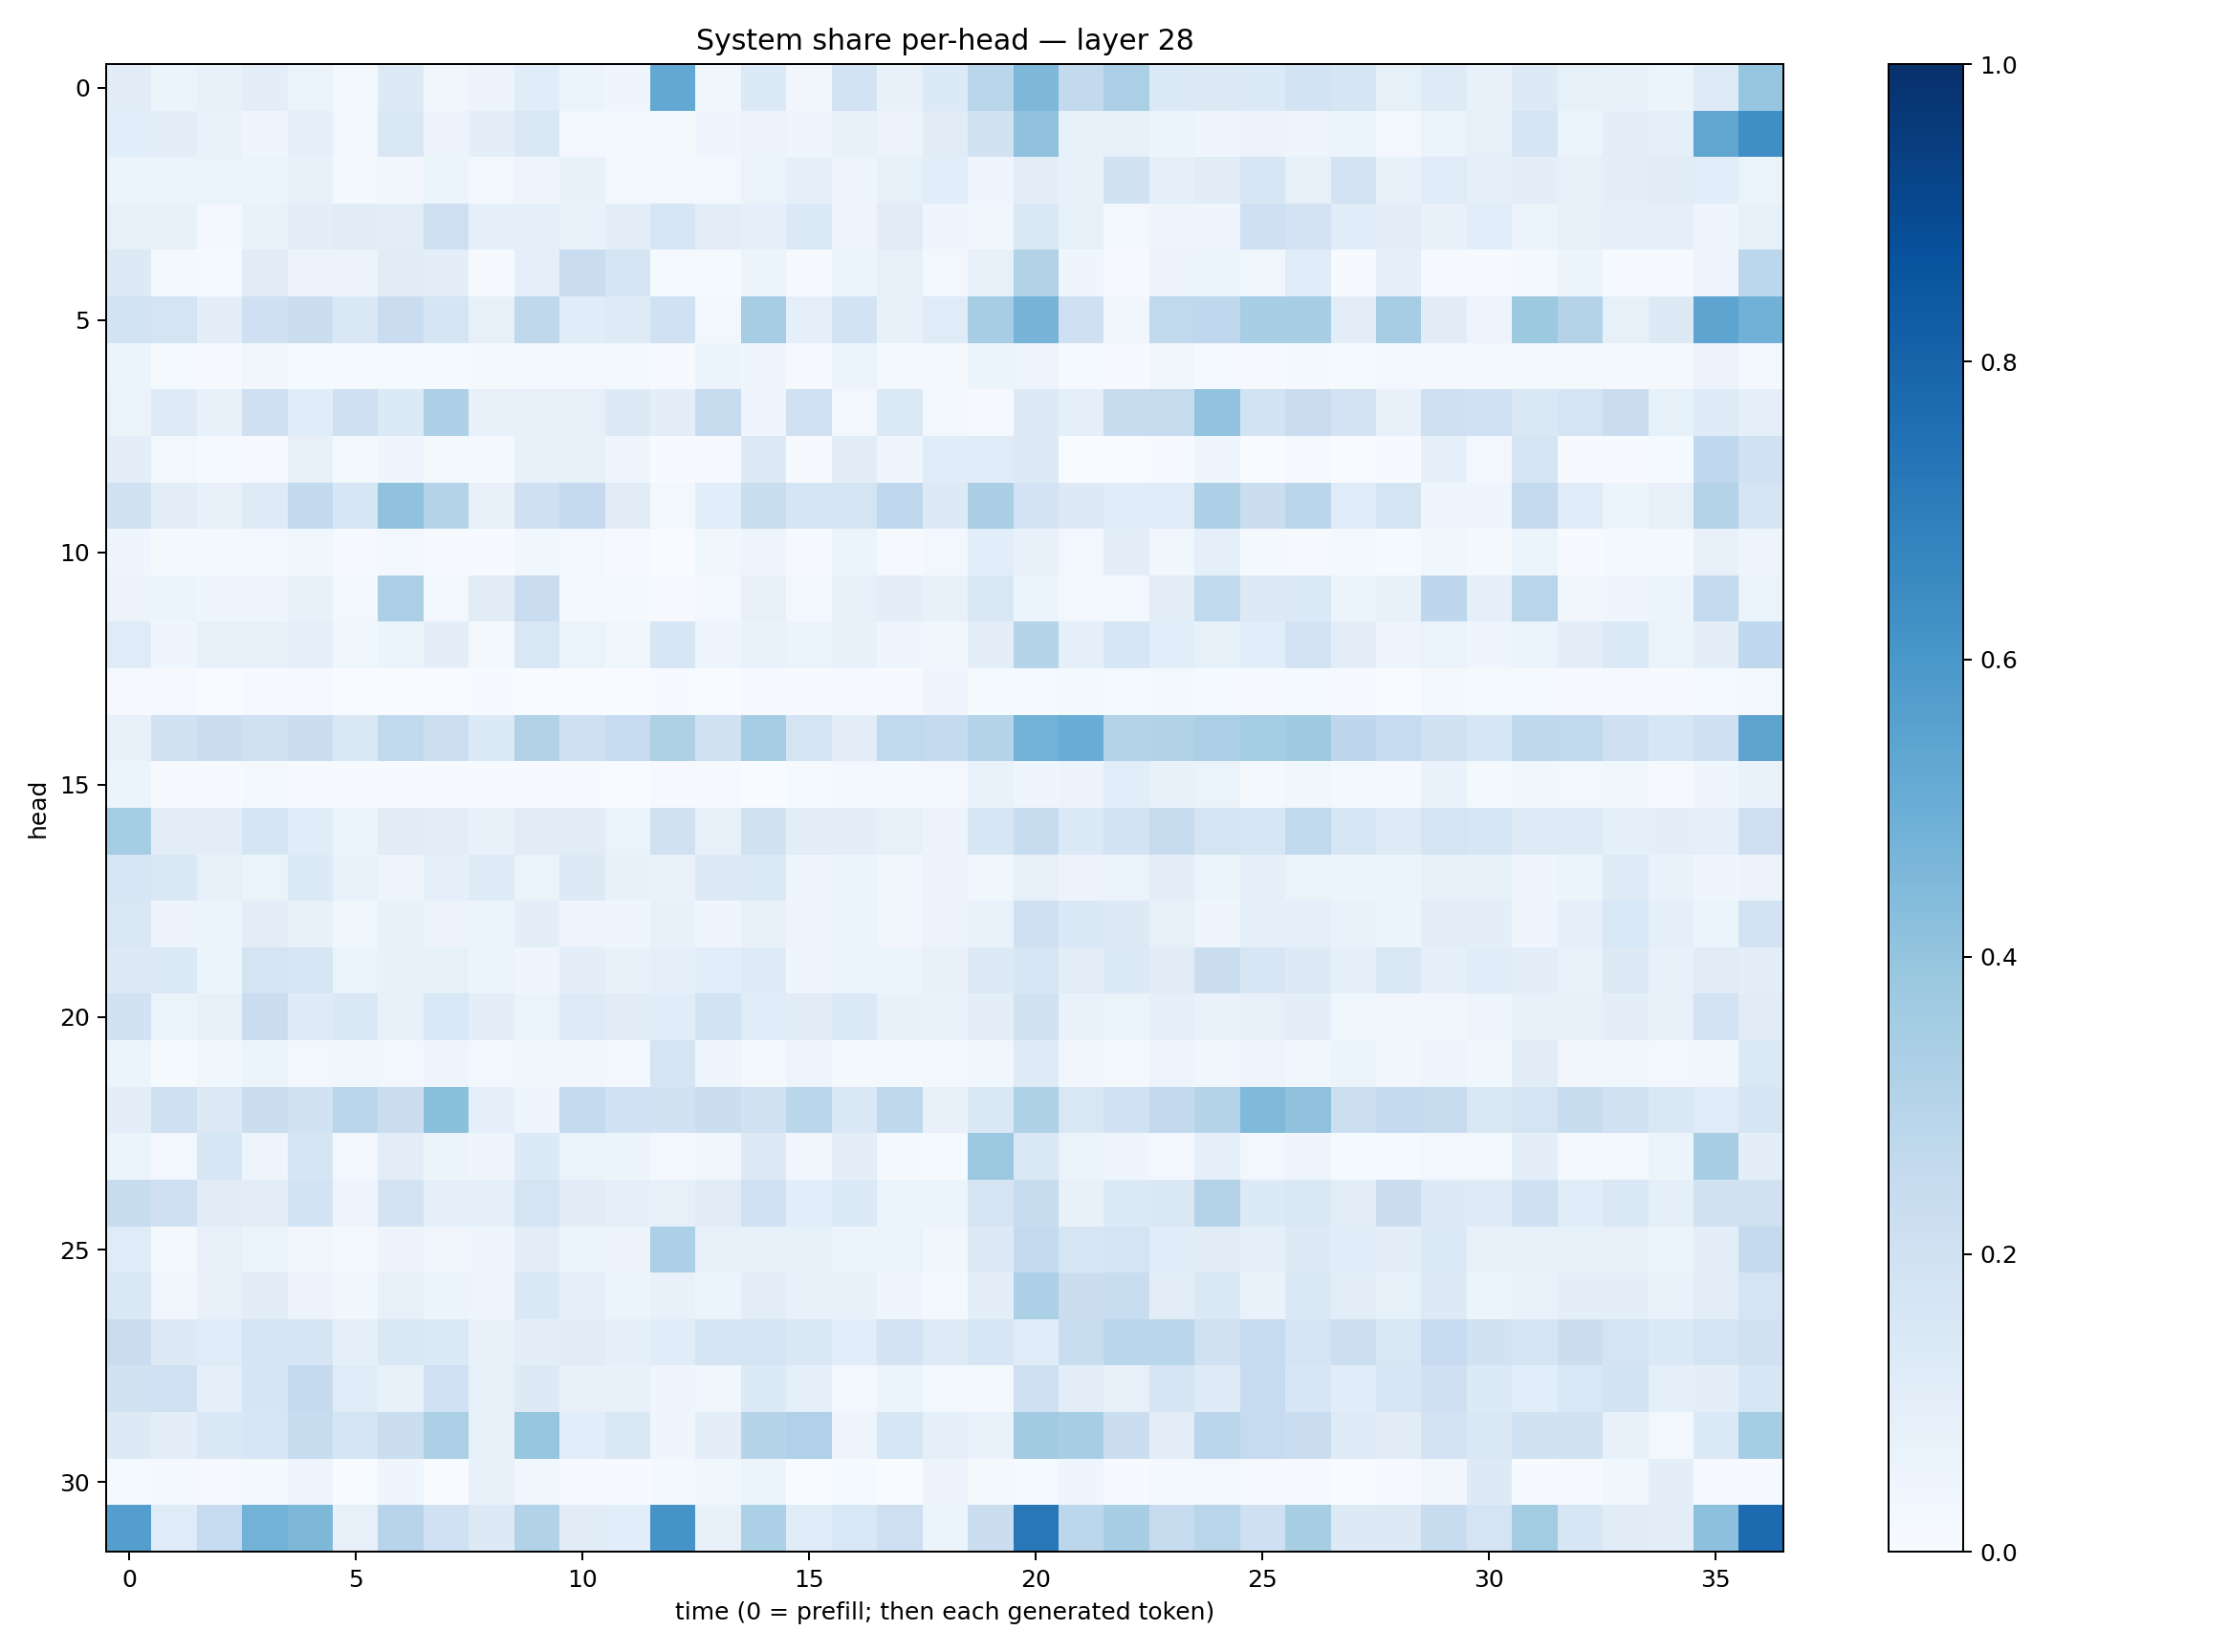

Source data for this figure (header and first rows):
0.11037257, 0.05264164, 0.076525345, 0.10126019, 0.0654353, 0.01613436, 0.12686534, 0.03353094, 0.05567343, 0.11650881, 0.06224716, 0.039261036, 0.5238782, 0.03632795, 0.13454434, 0.031354643, 0.18365854, 0.0729821, 0.1364571, 0.28637397, 0.45402706, 0.258393, 0.33422363, 0.13751554
0.109, 0.1013, 0.06671, 0.03989, 0.0915, 0.02913, 0.1496, 0.05724, 0.09954, 0.1448, 0.03066, 0.01805, 0.02126, 0.04661, 0.05842, 0.04033, 0.07595, 0.05811, 0.1127, 0.1904, 0.4072, 0.08421, 0.08391, 0.05252
0.05907, 0.06099, 0.06287, 0.05129, 0.07256, 0.02092, 0.03412, 0.05188, 0.02429, 0.0488, 0.0726, 0.02383, 0.03118, 0.02694, 0.06298, 0.08867, 0.04779, 0.08266, 0.1091, 0.04273, 0.1034, 0.07241, 0.1898, 0.08862
0.07909, 0.08576, 0.03121, 0.06857, 0.09501, 0.1127, 0.1036, 0.2138, 0.08981, 0.09124, 0.06779, 0.09468, 0.1605, 0.1045, 0.09063, 0.1398, 0.05019, 0.1111, 0.04461, 0.03671, 0.1415, 0.08297, 0.02724, 0.04567
0.1289, 0.02122, 0.01332, 0.1121, 0.05689, 0.05497, 0.1107, 0.1008, 0.01049, 0.09008, 0.2286, 0.1677, 0.01184, 0.01221, 0.05418, 0.01026, 0.05309, 0.07934, 0.02947, 0.07892, 0.3137, 0.04119, 0.007965, 0.05717
0.186, 0.1783, 0.09488, 0.2055, 0.2252, 0.1406, 0.2288, 0.1686, 0.07849, 0.2733, 0.1158, 0.1238, 0.1999, 0.02893, 0.3488, 0.0871, 0.1868, 0.07783, 0.1184, 0.3489, 0.4698, 0.2059, 0.03258, 0.2656
0.05199, 0.01333, 0.01109, 0.03235, 0.01313, 0.0135, 0.01561, 0.01427, 0.02126, 0.03003, 0.02853, 0.01991, 0.008385, 0.05343, 0.04493, 0.009336, 0.051, 0.01632, 0.01638, 0.05281, 0.05013, 0.01287, 0.006431, 0.03472
0.06267, 0.1218, 0.0759, 0.2074, 0.1168, 0.2101, 0.1357, 0.3247, 0.0709, 0.07944, 0.07938, 0.1327, 0.0946, 0.24, 0.04002, 0.1998, 0.0274, 0.1394, 0.0301, 0.008523, 0.1268, 0.09321, 0.2396, 0.2446
0.09464, 0.02465, 0.01222, 0.008638, 0.07864, 0.01789, 0.04453, 0.01659, 0.01694, 0.07544, 0.08375, 0.04678, 0.005807, 0.0106, 0.1293, 0.006092, 0.113, 0.04624, 0.1136, 0.1197, 0.1314, 0.003174, 0.003141, 0.004967
0.1886, 0.1042, 0.07217, 0.1223, 0.2604, 0.1598, 0.4085, 0.2991, 0.07386, 0.2073, 0.2515, 0.1132, 0.02385, 0.106, 0.2337, 0.1711, 0.1728, 0.268, 0.1277, 0.3368, 0.1815, 0.1314, 0.1146, 0.1184
0.04129, 0.01772, 0.021, 0.02453, 0.03676, 0.01109, 0.03111, 0.01083, 0.00661, 0.03683, 0.02739, 0.00898, 0.002634, 0.03638, 0.05035, 0.01029, 0.0533, 0.009109, 0.03095, 0.1092, 0.07486, 0.02469, 0.09791, 0.03624
0.05626, 0.0514, 0.0431, 0.04731, 0.07231, 0.02621, 0.3354, 0.02951, 0.1129, 0.2274, 0.02128, 0.02302, 0.007873, 0.03088, 0.0789, 0.03016, 0.08451, 0.09941, 0.07223, 0.1509, 0.05408, 0.0277, 0.02783, 0.1041
0.1192, 0.04142, 0.0798, 0.0793, 0.08796, 0.03562, 0.05186, 0.09603, 0.02336, 0.1499, 0.06636, 0.03827, 0.1595, 0.04809, 0.06943, 0.05218, 0.07157, 0.0466, 0.03363, 0.09386, 0.2999, 0.09251, 0.1588, 0.1068
0.008105, 0.00843, 0.003515, 0.01099, 0.009598, 0.001548, 0.003381, 0.001654, 0.006798, 0.003104, 0.001483, 0.002979, 0.00403, 0.003437, 0.009747, 0.00674, 0.008438, 0.006119, 0.03976, 0.01243, 0.01479, 0.02341, 0.01273, 0.01668
0.07755, 0.1945, 0.2234, 0.197, 0.223, 0.1467, 0.263, 0.2153, 0.1342, 0.3109, 0.2138, 0.2476, 0.3237, 0.1965, 0.3501, 0.1777, 0.1031, 0.2623, 0.2554, 0.3021, 0.4798, 0.5005, 0.3059, 0.315
0.05149, 0.005834, 0.004054, 0.02283, 0.0096, 0.004439, 0.004097, 0.003999, 0.004908, 0.007311, 0.00708, 0.003415, 0.009033, 0.01103, 0.003849, 0.0147, 0.02552, 0.02198, 0.02593, 0.0678, 0.03983, 0.0556, 0.1085, 0.07077
0.3545, 0.1044, 0.1027, 0.1704, 0.1142, 0.0609, 0.1112, 0.1039, 0.07296, 0.1094, 0.1112, 0.06461, 0.1982, 0.08131, 0.1929, 0.1054, 0.09674, 0.07917, 0.0555, 0.1565, 0.2349, 0.1338, 0.1858, 0.2435
0.1637, 0.1432, 0.0814, 0.0643, 0.1351, 0.06707, 0.04887, 0.09069, 0.1223, 0.06346, 0.1282, 0.07685, 0.06927, 0.132, 0.1404, 0.04677, 0.05235, 0.03412, 0.05537, 0.03768, 0.07885, 0.05609, 0.06416, 0.1023
0.1495, 0.05845, 0.05869, 0.1049, 0.0754, 0.03813, 0.07436, 0.0563, 0.06089, 0.09596, 0.04884, 0.04232, 0.07311, 0.04324, 0.07192, 0.04813, 0.05274, 0.03178, 0.05566, 0.0675, 0.2091, 0.1476, 0.1288, 0.0834
0.1282, 0.1386, 0.05895, 0.1729, 0.1603, 0.06574, 0.07691, 0.08566, 0.05393, 0.04335, 0.09834, 0.07138, 0.0882, 0.1068, 0.1226, 0.04206, 0.05468, 0.06146, 0.0816, 0.1279, 0.1627, 0.1049, 0.1336, 0.1096
0.1879, 0.06315, 0.08589, 0.2287, 0.1232, 0.1475, 0.07122, 0.1527, 0.09592, 0.06493, 0.1229, 0.1122, 0.1141, 0.1855, 0.1207, 0.112, 0.1379, 0.07037, 0.06714, 0.1003, 0.1948, 0.06922, 0.0633, 0.08705
0.05228, 0.01395, 0.0358, 0.05157, 0.02766, 0.03533, 0.02622, 0.04805, 0.02905, 0.0376, 0.03462, 0.02932, 0.177, 0.04017, 0.02294, 0.04888, 0.02033, 0.01887, 0.02911, 0.03757, 0.1242, 0.03144, 0.0234, 0.04905
0.09938, 0.2073, 0.1262, 0.2252, 0.1935, 0.2829, 0.2212, 0.4218, 0.08688, 0.0433, 0.2569, 0.2019, 0.1923, 0.2234, 0.1934, 0.2871, 0.1435, 0.2696, 0.07798, 0.1408, 0.3211, 0.149, 0.2012, 0.2615
0.05421, 0.0285, 0.1595, 0.04898, 0.1645, 0.03097, 0.105, 0.05452, 0.04271, 0.1349, 0.06626, 0.05327, 0.02585, 0.03844, 0.1321, 0.03129, 0.09581, 0.01599, 0.01529, 0.3819, 0.1467, 0.06293, 0.04116, 0.02505
0.2385, 0.2088, 0.1118, 0.1046, 0.1842, 0.04805, 0.1801, 0.09024, 0.08927, 0.1762, 0.1095, 0.08905, 0.08, 0.1129, 0.202, 0.107, 0.1334, 0.05997, 0.0596, 0.1765, 0.2403, 0.07294, 0.1371, 0.1449
0.1201, 0.02182, 0.08147, 0.06449, 0.03388, 0.02306, 0.05688, 0.033, 0.04125, 0.104, 0.06071, 0.0568, 0.3284, 0.08095, 0.07472, 0.08324, 0.06015, 0.06454, 0.0356, 0.128, 0.2552, 0.1591, 0.173, 0.1149
0.1482, 0.03142, 0.07036, 0.1112, 0.0548, 0.03865, 0.07956, 0.06172, 0.04755, 0.1428, 0.08939, 0.05994, 0.07066, 0.05244, 0.1026, 0.07267, 0.07337, 0.04034, 0.01811, 0.09476, 0.3307, 0.2194, 0.2306, 0.1024
0.2274, 0.1301, 0.1174, 0.1692, 0.1675, 0.09364, 0.1447, 0.1395, 0.07748, 0.1011, 0.1114, 0.08934, 0.1161, 0.1724, 0.1657, 0.1439, 0.1055, 0.1814, 0.1211, 0.162, 0.1166, 0.2317, 0.2876, 0.2853
0.1948, 0.202, 0.09018, 0.1712, 0.2531, 0.1173, 0.07078, 0.2001, 0.08411, 0.1259, 0.07786, 0.07322, 0.0403, 0.03593, 0.1348, 0.08625, 0.02737, 0.06137, 0.02934, 0.01772, 0.2095, 0.1019, 0.07985, 0.165
0.129, 0.09649, 0.1477, 0.1603, 0.2402, 0.1713, 0.2208, 0.3336, 0.07663, 0.3961, 0.1088, 0.1454, 0.04227, 0.09761, 0.2984, 0.3178, 0.04936, 0.1613, 0.09055, 0.06929, 0.361, 0.3467, 0.2247, 0.1049
0.01455, 0.01826, 0.01033, 0.01602, 0.04777, 0.002848, 0.04059, 0.003069, 0.07106, 0.03221, 0.007408, 0.005737, 0.01651, 0.03625, 0.05083, 0.003435, 0.01378, 0.003677, 0.05484, 0.0194, 0.01471, 0.03925, 0.007072, 0.01939
0.5677, 0.1204, 0.2492, 0.4785, 0.4548, 0.07946, 0.2943, 0.2028, 0.1251, 0.3143, 0.1131, 0.1085, 0.6114, 0.07787, 0.3295, 0.1185, 0.1545, 0.2142, 0.06164, 0.2207, 0.7192, 0.2785, 0.3445, 0.2444
